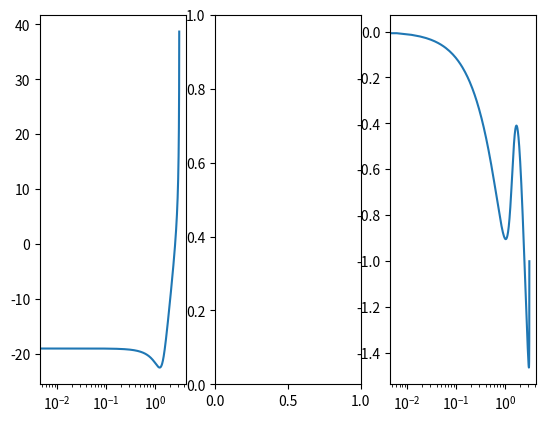

Write the Python code that produced this figure.
# Compute poles and zeros for producing to signal dephased by 90°. Abusively named Hilbert Transform
# From Traitement Numérique du Signal - 8eme edition - Bellanger

import numpy as np
import matplotlib.pyplot as plt
from scipy.integrate import quad
from scipy.special import ellipj
import scipy.signal as signal


fs = 48000

f_min = 0.028#10/fs
f_max = 0.33#20000/fs
epsilon = 2*np.pi/360

k = np.tan(np.pi*f_min)/np.tan(np.pi*f_max)
k1 = np.power((1-np.tan(epsilon*0.5))/(1+np.tan(epsilon*0.5)),2)

def dK(x,k):
    return 1/np.power((1-k**2*np.sin(x)**2),0.5)

K_k1, error = quad(lambda x: dK(x,k1), 0, np.pi/2)
K_k, error = quad(lambda x: dK(x,k), 0, np.pi/2)
K_1_k1, error = quad(lambda x: dK(x,np.power(1-k1**2,0.5)), 0, np.pi/2)
K_1_k, error = quad(lambda x: dK(x,np.power(1-k**2,0.5)), 0, np.pi/2)

order = K_k1*K_1_k/(K_k*K_1_k1)
order = round(order)

p = []
z = []

for i in range(order):
    sn, cn, dn, phi = ellipj((4*i+1)*K_1_k/(2*order), np.sqrt(1-k**2))
    p.append(-np.tan(np.pi*f_min)*sn/(np.sqrt(1-sn**2)))
    z.append((1+p[i])/(1-p[i]))

print(order)

p = [-0.0395,-0.3893,-3.8360,-1.0039,-0.1509]
z = [0.9240,0.4396,-0.5864,-0.00197,-0.7377]

z1 = z[:int(np.ceil(order/2))]
z2 = z[int(np.ceil(order/2)):]

print(z1,z2)

w, tf1 = signal.freqz_zpk(z1,p,1)
w, tf2 = signal.freqz_zpk(z2,p,1)
tf = tf1+tf2
# w, tf = signal.freqz_zpk(zf,p,1)

fig, axs = plt.subplots(1,3)
axs[0].semilogx(w, 20*np.log10(abs(tf)))
# axs[1].semilogx(w, 20*np.log10(abs(tf)))
axs[2].semilogx(w,np.angle(tf))

plt.show()
# print(k)
# print(k1)
# print(z)
# print(p)